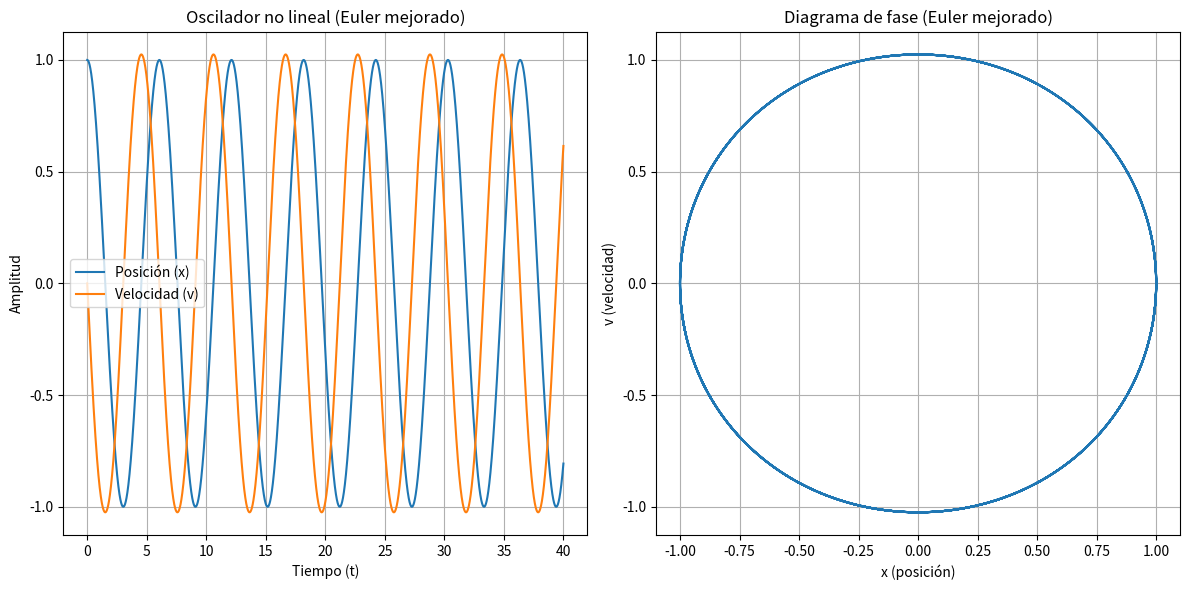

The matplotlib source for this figure:
import numpy as np
import matplotlib.pyplot as plt

# Parámetros del sistema
omega = 1.0  # Frecuencia angular
beta = 0.1   # Factor de no linealidad

# Definir el sistema de ecuaciones diferenciales
def f(t, y):
    x, v = y
    dxdt = v
    dvdt = -omega**2 * x - beta * x**3
    return np.array([dxdt, dvdt])

# Método de Euler mejorado (Heun)
def euler_mejorado_step(f, t, y, h):
    k1 = f(t, y)  # Pendiente inicial
    k2 = f(t + h, y + h * k1)  # Pendiente en el siguiente paso
    return y + h * (k1 + k2) / 2  # Promedio de las pendientes

# Resolver el sistema usando Euler mejorado
def solve_oscillator(f, y0, t0, tf, h):
    t = np.arange(t0, tf, h)  # Crear los puntos de tiempo
    y = np.zeros((len(t), len(y0)))  # Inicializar solución
    y[0] = y0  # Condiciones iniciales

    # Iterar sobre el tiempo usando el método de Euler mejorado
    for i in range(1, len(t)):
        y[i] = euler_mejorado_step(f, t[i - 1], y[i - 1], h)

    return t, y

# Condiciones iniciales
x0 = 1.0  # Posición inicial
v0 = 0.0  # Velocidad inicial
y0 = np.array([x0, v0])

# Parámetros de integración
t0 = 0.0     # Tiempo inicial
tf = 40.0    # Tiempo final
h = 0.001     # Paso de tiempo

# Resolver el sistema
t, y = solve_oscillator(f, y0, t0, tf, h)

# Extraer las soluciones de posición y velocidad
x = y[:, 0]
v = y[:, 1]

# Graficar la evolución temporal de posición y velocidad
plt.figure(figsize=(12, 6))
plt.subplot(1, 2, 1)
plt.plot(t, x, label="Posición (x)")
plt.plot(t, v, label="Velocidad (v)")
plt.xlabel("Tiempo (t)")
plt.ylabel("Amplitud")
plt.title("Oscilador no lineal (Euler mejorado)")
plt.legend()
plt.grid()

# Graficar el diagrama de fase (x vs. v)
plt.subplot(1, 2, 2)
plt.plot(x, v)
plt.xlabel("x (posición)")
plt.ylabel("v (velocidad)")
plt.title("Diagrama de fase (Euler mejorado)")
plt.grid()

plt.tight_layout()
plt.show()
